The GitHub repository schwein69/VA_Project contains a labelled image folder "dataset" with 5 categories: fist, index finger pointing, open palm, pinch, two fingers. Examples follow, each with its label.

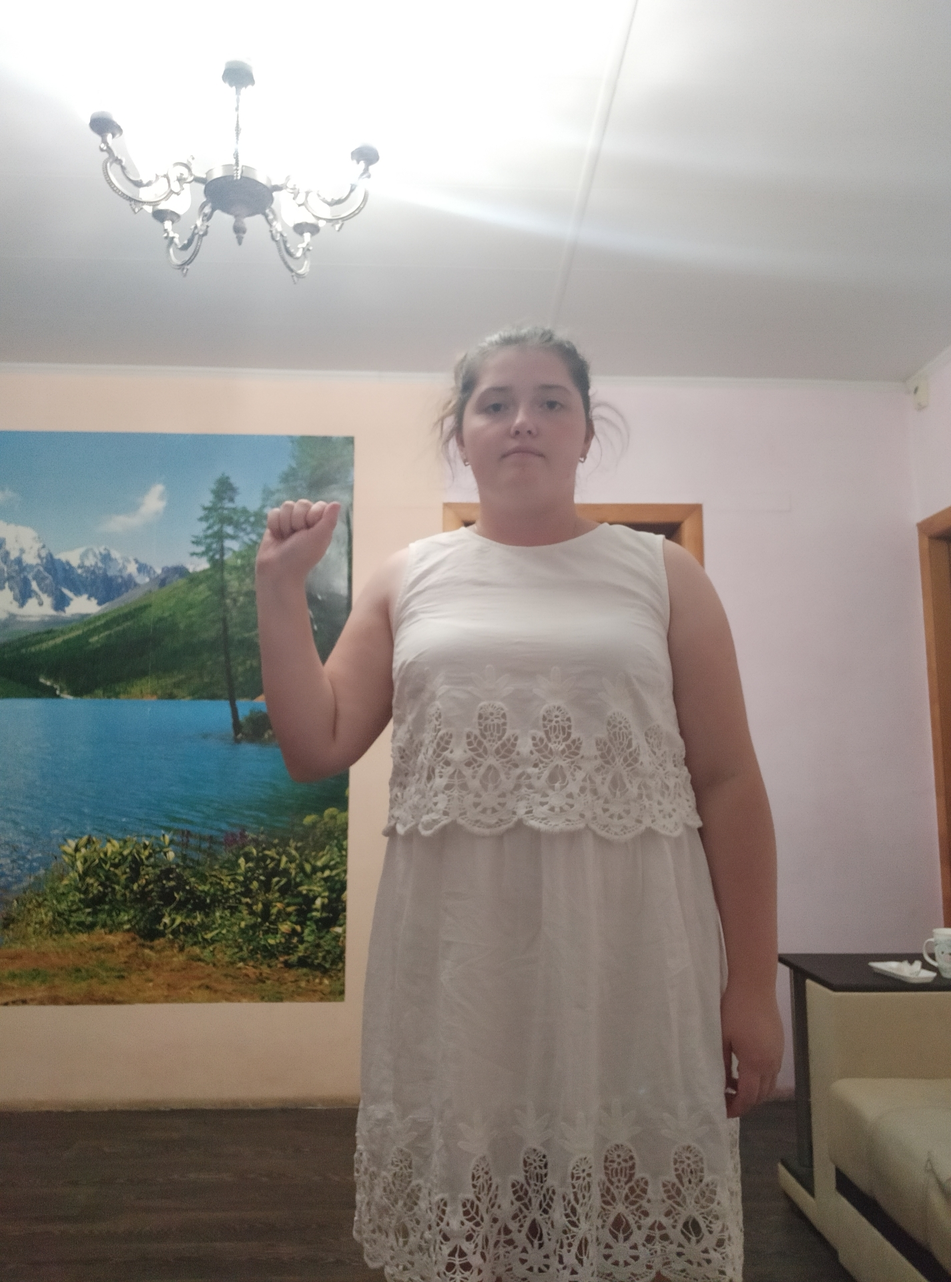
Label: fist

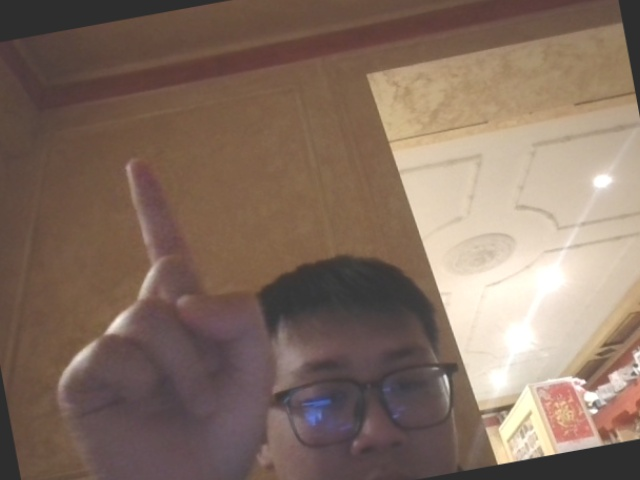
Label: index finger pointing

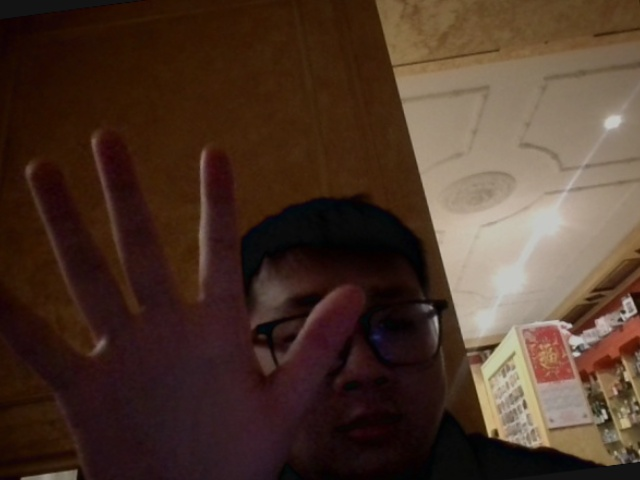
Label: open palm

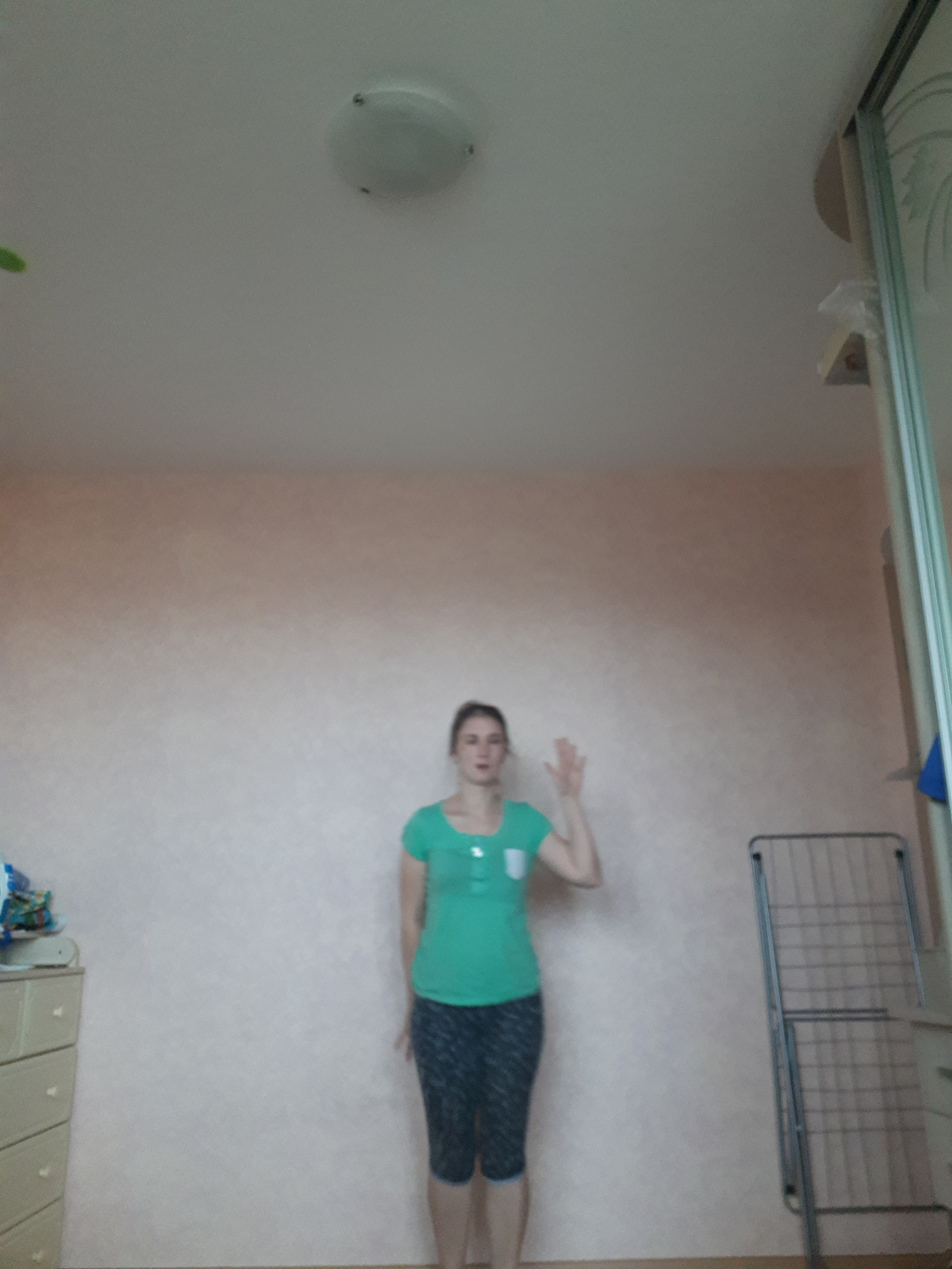
Label: open palm

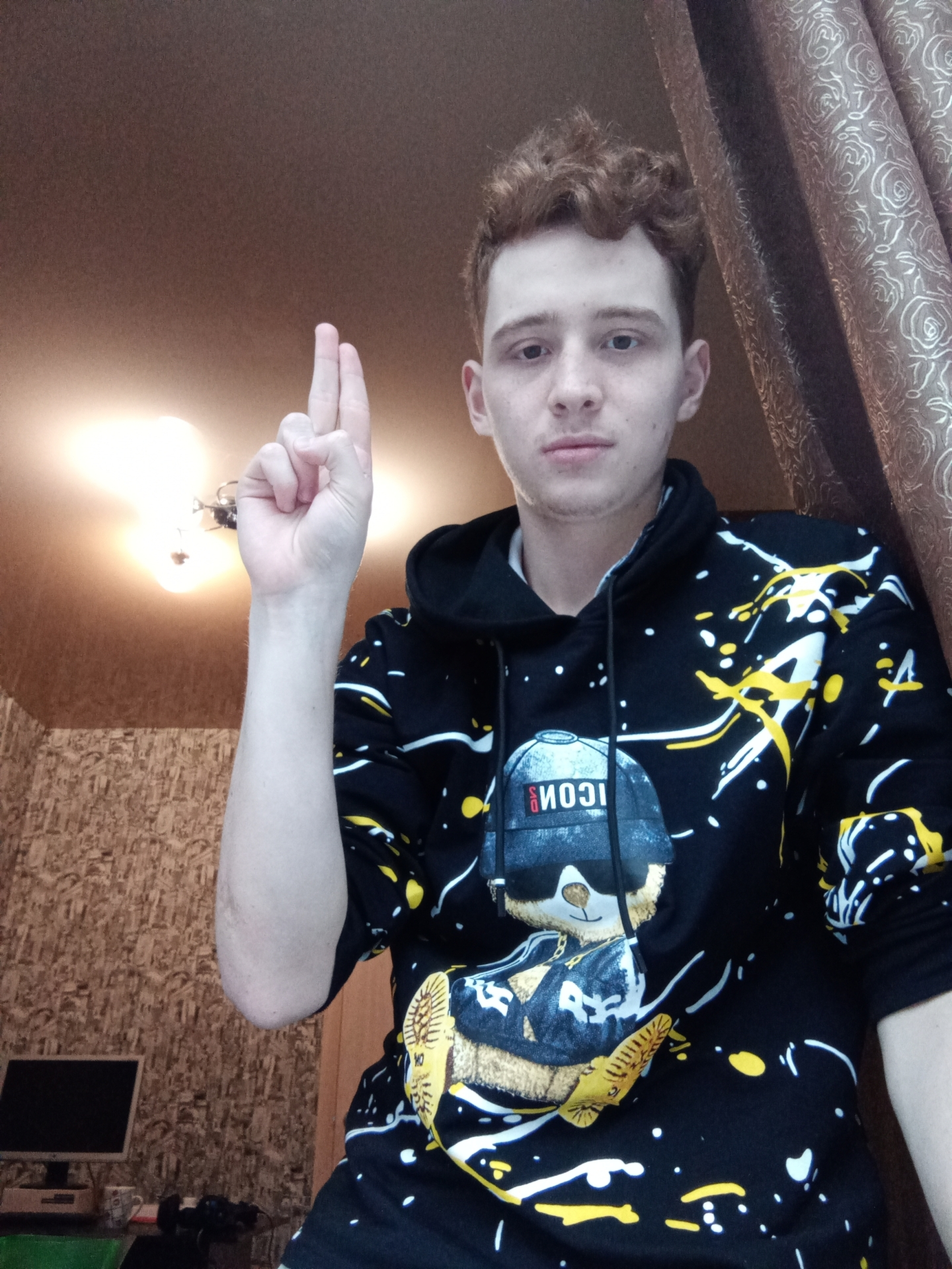
Label: two fingers

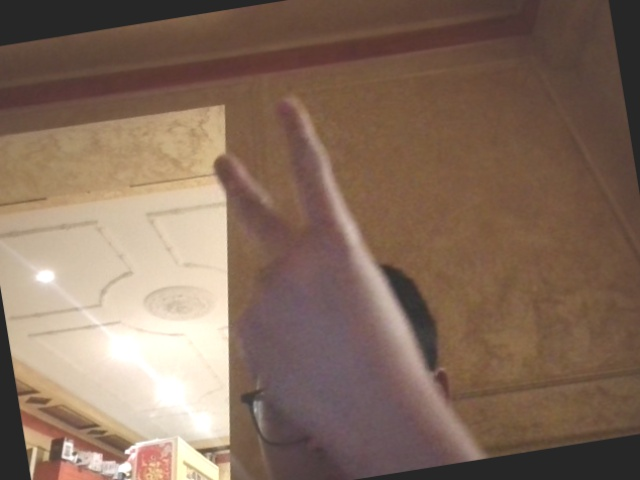
Label: two fingers
